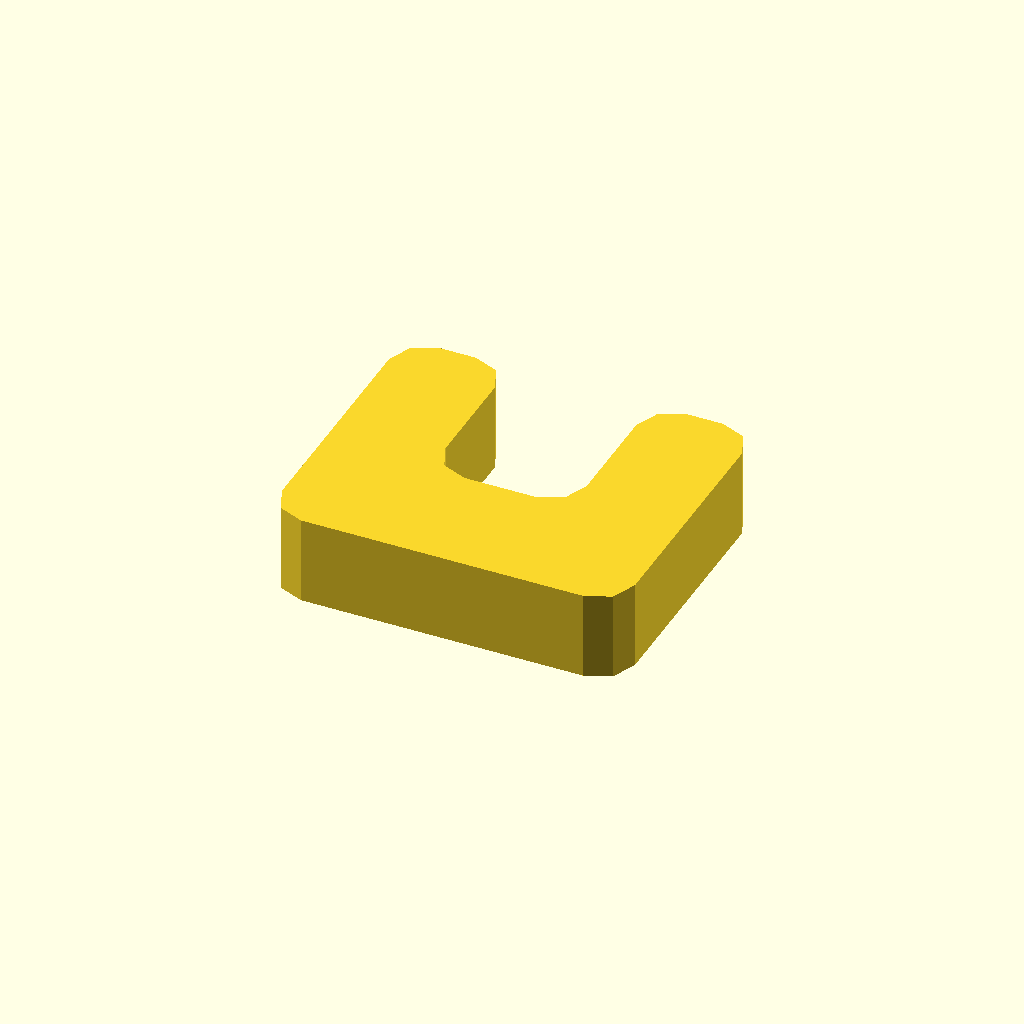
Cell 1: rendered with the file's own defaults.
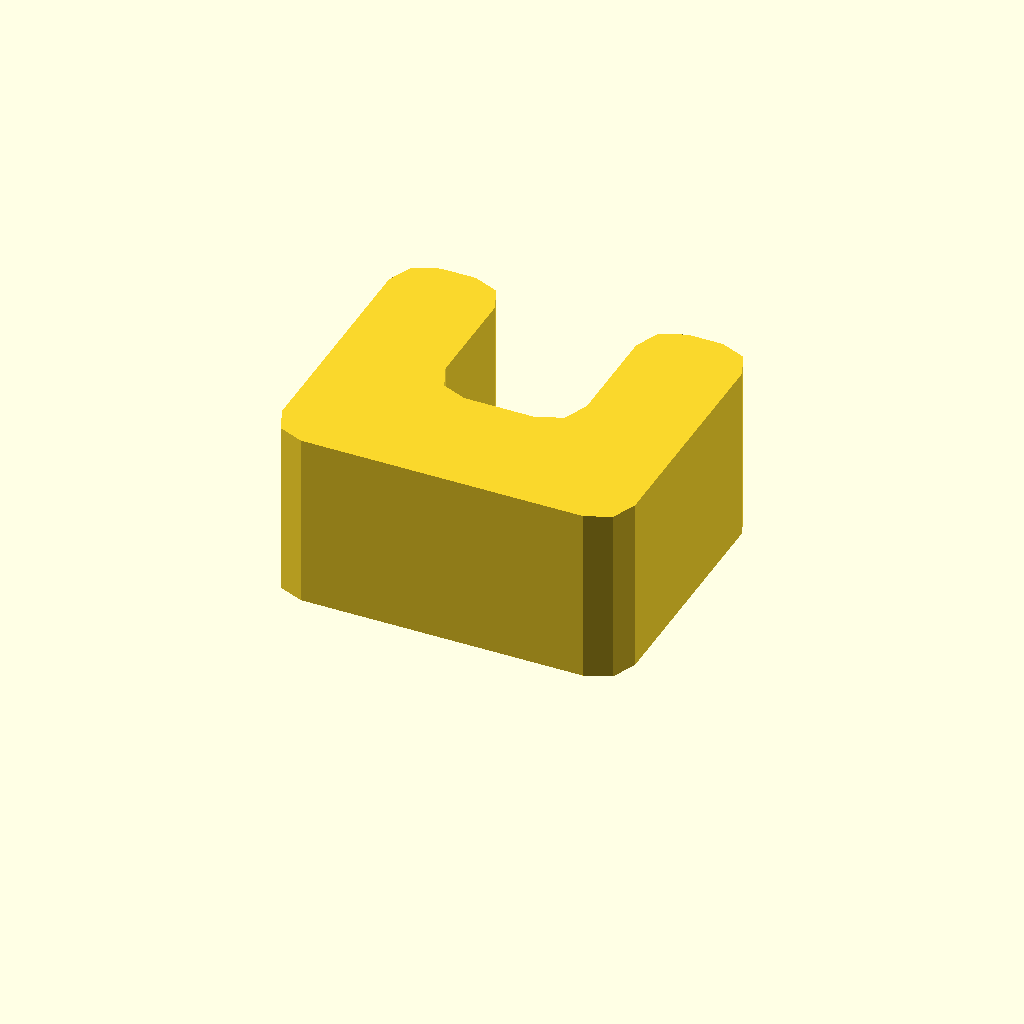
Cell 2: the same model with profile_height = 20.
All cells are drawn from one camera (rotation 55°, 0°, 25°, orthographic, colour scheme Cornfield), so only the parameter changes between them.
The OpenSCAD source (optional_data/data/sketch1/eyelugs/part_0067.scad):
$fn = 32;

// ----------------------------------------------------------------------
// Eye lug: clevis, 10 mm thick
// ----------------------------------------------------------------------

// --- parameters (mm) ---
profile_height = 10;      // extrusion height
profile_points = 24;      // points of the closed outline

profile = [[0, 4], [1.172, 1.172], [4, 0], [36, 0], [38.828, 1.172], [40, 4], [40, 30], [38.828, 32.828], [36, 34], [32, 34], [29.172, 32.828], [28, 30], [28, 18], [26.828, 15.172], [24, 14], [16, 14], [13.172, 15.172], [12, 18], [12, 30], [10.828, 32.828], [8, 34], [4, 34], [1.172, 32.828], [0, 30]];  // single closed polygon, 24 points, counter clockwise

// --- the one profile operation ---
linear_extrude(height = profile_height) polygon(points = profile);
Parameter table extracted from the source (name, type, default, range or options):
profile_height: number, default 10
profile_points: number, default 24
